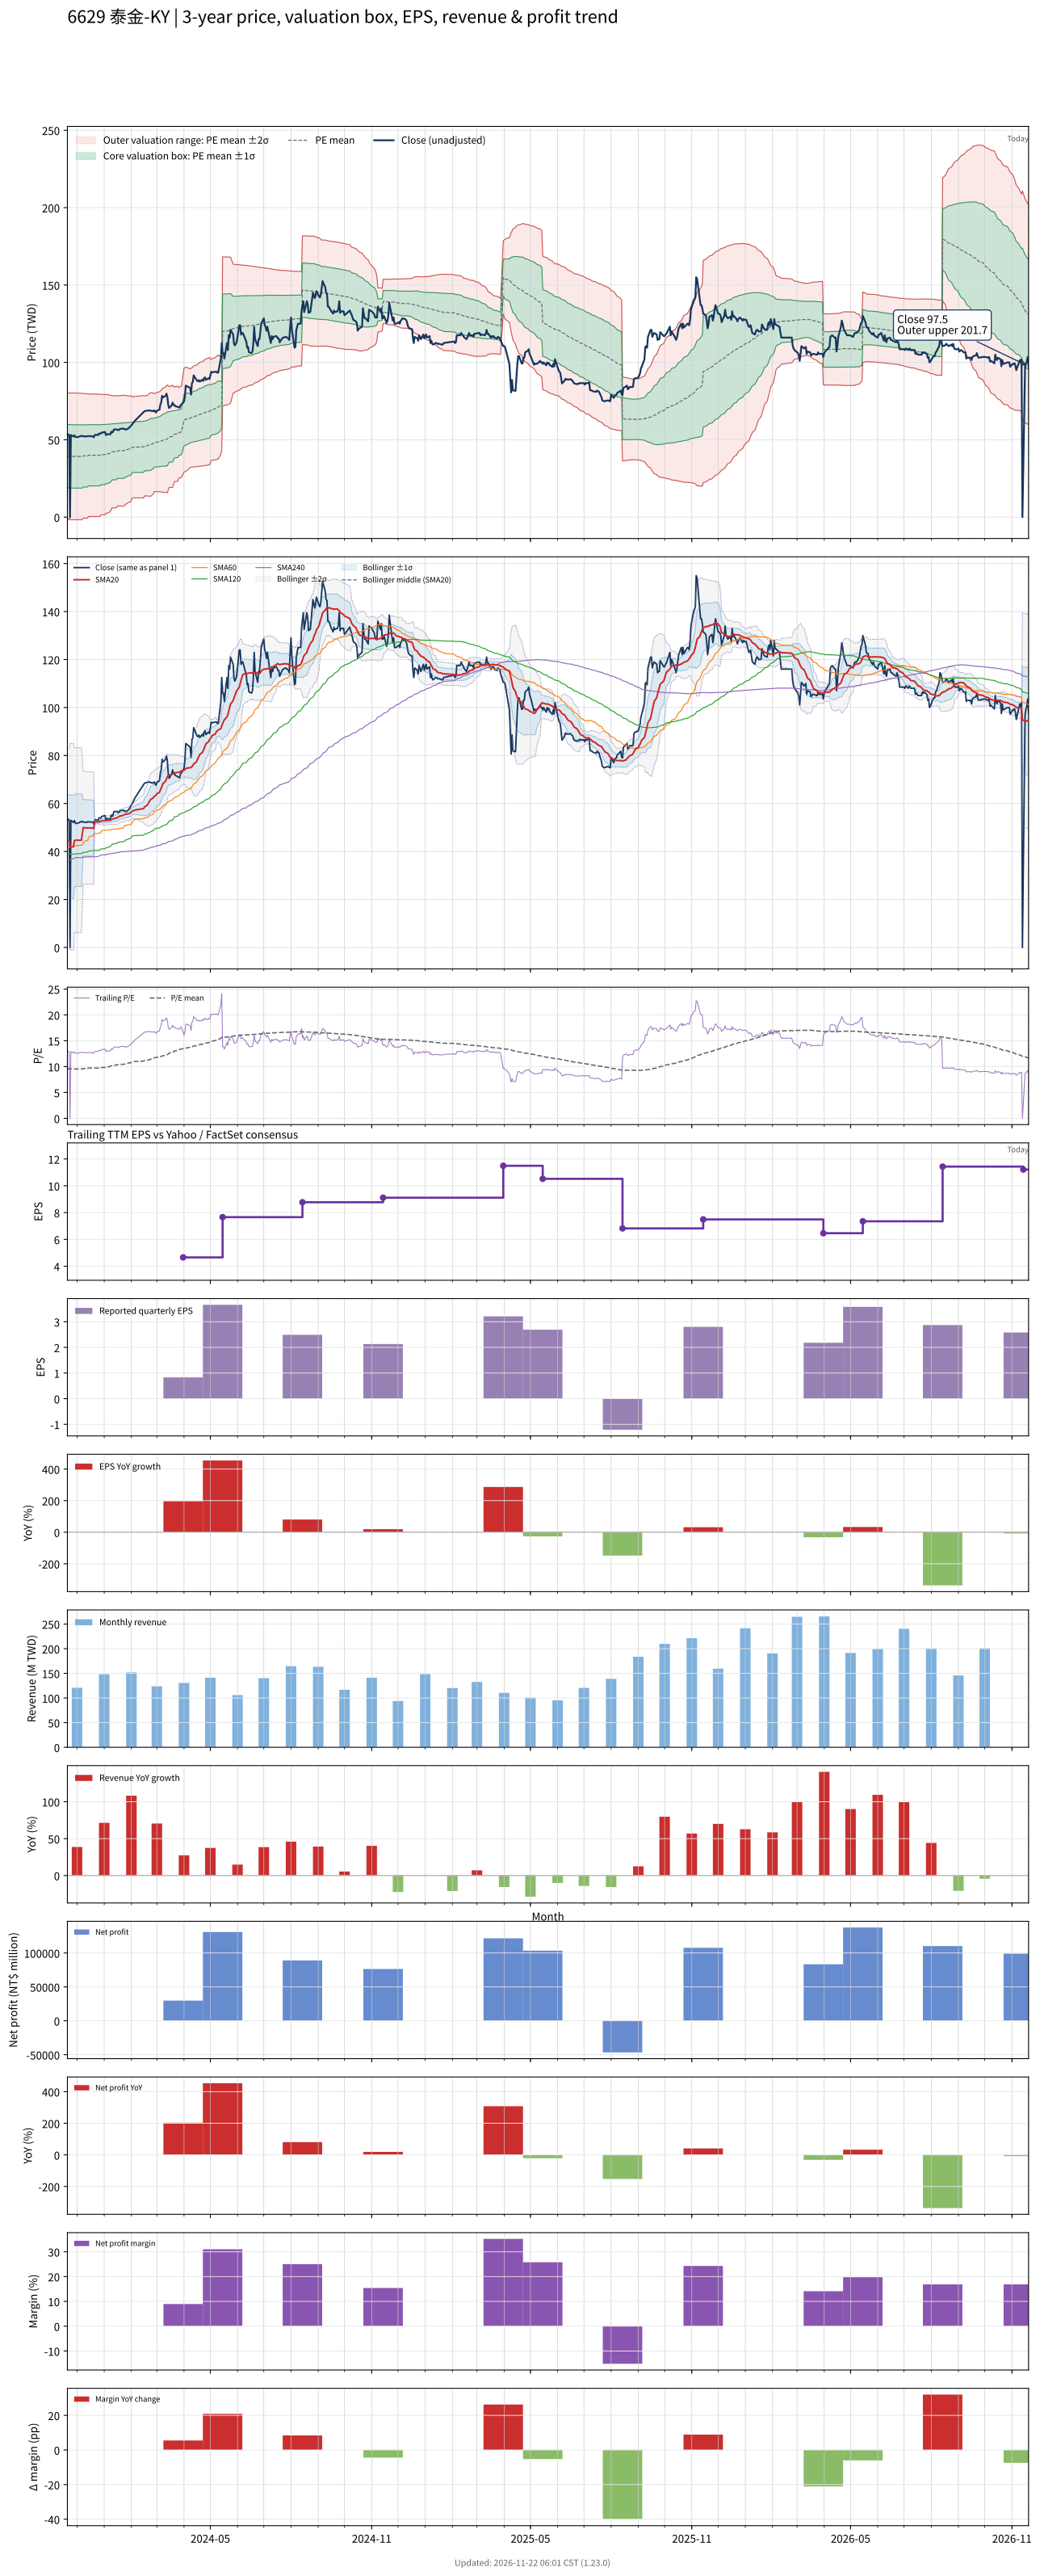

The file beside this chart, header and first rows:
# chart-version: skill-stock-dynamic-val…
date, close, available_date, period_end, eps, ttm_eps, pe, pe_mean, pe_std, price_m2, price_m1, price_mean, price_p1, price_p2, forward_eps, forward_pe, forward_pe_mean, forward_pe_std, forward_price_m2, forward_price_m1, forward_price_mean, forward_price_p1, forward_price_p2, sma20
2023-11-20, 52.9, 2023-11-14, 2023-09-30, 1.79, 4.11, 12.87, 9.551, 4.983, -1.704, 18.78, 39.26, 59.74, 80.22, , , , , , , , , , 44.48
2023-11-21, 53.5, 2023-11-14, 2023-09-30, 1.79, 4.11, 13.02, 9.551, 4.983, -1.703, 18.78, 39.25, 59.73, 80.21, , , , , , , , , , 44.51
2023-11-22, 53, 2023-11-14, 2023-09-30, 1.79, 4.11, 12.9, 9.658, 4.914, -0.6934, 19.5, 39.7, 59.89, 80.09, , , , , , , , , , 44.52
2023-11-23, 0.000000, 2023-11-14, 2023-09-30, 1.79, 4.11, 0.000000, 9.551, 4.983, -1.704, 18.78, 39.26, 59.74, 80.22, , , , , , , , , , 41.92
2023-11-24, 53, 2023-11-14, 2023-09-30, 1.79, 4.11, 12.9, 9.551, 4.983, -1.704, 18.78, 39.26, 59.74, 80.22, , , , , , , , , , 41.95
2023-11-27, 52.1, 2023-11-14, 2023-09-30, 1.79, 4.11, 12.68, 9.55, 4.982, -1.702, 18.77, 39.25, 59.73, 80.2, , , , , , , , , , 41.94
2023-11-28, 52.9, 2023-11-14, 2023-09-30, 1.79, 4.11, 12.87, 9.55, 4.982, -1.703, 18.77, 39.25, 59.73, 80.2, , , , , , , , , , 44.59
2023-11-29, 51.9, 2023-11-14, 2023-09-30, 1.79, 4.11, 12.63, 9.547, 4.98, -1.698, 18.77, 39.24, 59.71, 80.17, , , , , , , , , , 44.66
2023-11-30, 51.7, 2023-11-14, 2023-09-30, 1.79, 4.11, 12.58, 9.543, 4.978, -1.693, 18.76, 39.22, 59.68, 80.14, , , , , , , , , , 44.72
2023-12-01, 51.7, 2023-11-14, 2023-09-30, 1.79, 4.11, 12.58, 9.539, 4.975, -1.688, 18.76, 39.21, 59.65, 80.1, , , , , , , , , , 44.7
2023-12-04, 52.1, 2023-11-14, 2023-09-30, 1.79, 4.11, 12.68, 9.536, 4.972, -1.683, 18.75, 39.19, 59.63, 80.06, , , , , , , , , , 44.69
2023-12-05, 52.4, 2023-11-14, 2023-09-30, 1.79, 4.11, 12.75, 9.534, 4.971, -1.68, 18.75, 39.18, 59.61, 80.05, , , , , , , , , , 44.69
2023-12-06, 52.4, 2023-11-14, 2023-09-30, 1.79, 4.11, 12.75, 9.531, 4.969, -1.676, 18.75, 39.17, 59.6, 80.02, , , , , , , , , , 44.67
2023-12-07, 52.6, 2023-11-14, 2023-09-30, 1.79, 4.11, 12.8, 9.529, 4.968, -1.672, 18.75, 39.16, 59.58, 80, , , , , , , , , , 47.3
2023-12-08, 52.2, 2023-11-14, 2023-09-30, 1.79, 4.11, 12.7, 9.634, 4.898, -0.6624, 19.47, 39.6, 59.73, 79.86, , , , , , , , , , 49.91
2023-12-11, 52.2, 2023-11-14, 2023-09-30, 1.79, 4.11, 12.7, 9.63, 4.895, -0.6561, 19.46, 39.58, 59.7, 79.82, , , , , , , , , , 49.88
2023-12-12, 52.1, 2023-11-14, 2023-09-30, 1.79, 4.11, 12.68, 9.627, 4.893, -0.6509, 19.46, 39.57, 59.67, 79.78, , , , , , , , , , 49.84
2023-12-13, 52.4, 2023-11-14, 2023-09-30, 1.79, 4.11, 12.75, 9.625, 4.891, -0.6483, 19.45, 39.56, 59.66, 79.76, , , , , , , , , , 49.82
2023-12-14, 52.4, 2023-11-14, 2023-09-30, 1.79, 4.11, 12.75, 9.731, 4.818, 0.3876, 20.19, 39.99, 59.8, 79.6, , , , , , , , , , 49.79
2023-12-15, 52.3, 2023-11-14, 2023-09-30, 1.79, 4.11, 12.73, 9.729, 4.817, 0.39, 20.19, 39.99, 59.78, 79.58, , , , , , , , , , 49.79
2023-12-18, 52.3, 2023-11-14, 2023-09-30, 1.79, 4.11, 12.73, 9.727, 4.816, 0.3931, 20.18, 39.98, 59.77, 79.56, , , , , , , , , , 49.76
2023-12-19, 52.2, 2023-11-14, 2023-09-30, 1.79, 4.11, 12.7, 9.724, 4.814, 0.3967, 20.18, 39.97, 59.75, 79.53, , , , , , , , , , 49.7
2023-12-20, 51.6, 2023-11-14, 2023-09-30, 1.79, 4.11, 12.55, 9.72, 4.811, 0.4014, 20.18, 39.95, 59.72, 79.5, , , , , , , , , , 49.62
2023-12-21, 52.8, 2023-11-14, 2023-09-30, 1.79, 4.11, 12.85, 9.718, 4.81, 0.404, 20.17, 39.94, 59.71, 79.48, , , , , , , , , , 52.27
2023-12-22, 53.3, 2023-11-14, 2023-09-30, 1.79, 4.11, 12.97, 9.717, 4.809, 0.405, 20.17, 39.94, 59.71, 79.47, , , , , , , , , , 52.28
2023-12-25, 53, 2023-11-14, 2023-09-30, 1.79, 4.11, 12.9, 9.716, 4.808, 0.4078, 20.17, 39.93, 59.69, 79.45, , , , , , , , , , 52.33
2023-12-26, 54, 2023-11-14, 2023-09-30, 1.79, 4.11, 13.14, 9.716, 4.808, 0.4075, 20.17, 39.93, 59.69, 79.46, , , , , , , , , , 52.38
2023-12-27, 54, 2023-11-14, 2023-09-30, 1.79, 4.11, 13.14, 9.716, 4.809, 0.4071, 20.17, 39.93, 59.7, 79.46, , , , , , , , , , 52.48
2023-12-28, 53.9, 2023-11-14, 2023-09-30, 1.79, 4.11, 13.11, 9.825, 4.734, 1.466, 20.92, 40.38, 59.84, 79.3, , , , , , , , , , 52.59
2023-12-29, 54.6, 2023-11-14, 2023-09-30, 1.79, 4.11, 13.28, 9.827, 4.735, 1.464, 20.93, 40.39, 59.85, 79.31, , , , , , , , , , 52.74
2024-01-02, 55, 2023-11-14, 2023-09-30, 1.79, 4.11, 13.38, 9.83, 4.738, 1.458, 20.93, 40.4, 59.87, 79.34, , , , , , , , , , 52.88
2024-01-03, 53, 2023-11-14, 2023-09-30, 1.79, 4.11, 12.9, 9.937, 4.658, 2.551, 21.7, 40.84, 59.99, 79.13, , , , , , , , , , 52.91
2024-01-04, 53.6, 2023-11-14, 2023-09-30, 1.79, 4.11, 13.04, 9.938, 4.658, 2.551, 21.7, 40.84, 59.99, 79.14, , , , , , , , , , 52.98
2024-01-05, 53.6, 2023-11-14, 2023-09-30, 1.79, 4.11, 13.04, 9.937, 4.658, 2.551, 21.7, 40.84, 59.99, 79.13, , , , , , , , , , 53.02
2024-01-08, 53.5, 2023-11-14, 2023-09-30, 1.79, 4.11, 13.02, 10.05, 4.576, 3.676, 22.48, 41.29, 60.09, 78.9, , , , , , , , , , 53.09
2024-01-09, 55.2, 2023-11-14, 2023-09-30, 1.79, 4.11, 13.43, 10.16, 4.491, 4.829, 23.29, 41.75, 60.21, 78.67, , , , , , , , , , 53.24
2024-01-10, 54.7, 2023-11-14, 2023-09-30, 1.79, 4.11, 13.31, 10.27, 4.402, 6.02, 24.11, 42.2, 60.3, 78.39, , , , , , , , , , 53.37
2024-01-11, 55.1, 2023-11-14, 2023-09-30, 1.79, 4.11, 13.41, 10.27, 4.405, 6.014, 24.12, 42.22, 60.33, 78.43, , , , , , , , , , 53.51
2024-01-12, 56.6, 2023-11-14, 2023-09-30, 1.79, 4.11, 13.77, 10.28, 4.41, 6.003, 24.13, 42.25, 60.38, 78.5, , , , , , , , , , 53.72
2024-01-15, 56.7, 2023-11-14, 2023-09-30, 1.79, 4.11, 13.8, 10.29, 4.415, 5.991, 24.14, 42.28, 60.43, 78.57, , , , , , , , , , 53.94
2024-01-16, 56.5, 2023-11-14, 2023-09-30, 1.79, 4.11, 13.75, 10.4, 4.323, 7.216, 24.98, 42.75, 60.52, 78.29, , , , , , , , , , 54.15
2024-01-17, 56.2, 2023-11-14, 2023-09-30, 1.79, 4.11, 13.67, 10.41, 4.328, 7.207, 24.99, 42.78, 60.57, 78.35, , , , , , , , , , 54.34
2024-01-18, 56.5, 2023-11-14, 2023-09-30, 1.79, 4.11, 13.75, 10.42, 4.333, 7.196, 25.01, 42.81, 60.62, 78.43, , , , , , , , , , 54.59
2024-01-19, 57, 2023-11-14, 2023-09-30, 1.79, 4.11, 13.87, 10.43, 4.34, 7.182, 25.02, 42.86, 60.69, 78.53, , , , , , , , , , 54.8
2024-01-22, 57.2, 2023-11-14, 2023-09-30, 1.79, 4.11, 13.92, 10.44, 4.347, 7.168, 25.03, 42.9, 60.77, 78.63, , , , , , , , , , 54.99
2024-01-23, 57, 2023-11-14, 2023-09-30, 1.79, 4.11, 13.87, 10.45, 4.354, 7.155, 25.05, 42.94, 60.84, 78.73, , , , , , , , , , 55.2
2024-01-24, 57.1, 2023-11-14, 2023-09-30, 1.79, 4.11, 13.89, 10.46, 4.36, 7.143, 25.06, 42.98, 60.9, 78.82, , , , , , , , , , 55.35
2024-01-25, 56.6, 2023-11-14, 2023-09-30, 1.79, 4.11, 13.77, 10.57, 4.263, 8.415, 25.93, 43.45, 60.97, 78.49, , , , , , , , , , 55.48
2024-01-26, 56.6, 2023-11-14, 2023-09-30, 1.79, 4.11, 13.77, 10.58, 4.268, 8.406, 25.95, 43.49, 61.03, 78.57, , , , , , , , , , 55.62
2024-01-29, 57.5, 2023-11-14, 2023-09-30, 1.79, 4.11, 13.99, 10.7, 4.167, 9.72, 26.84, 43.97, 61.09, 78.22, , , , , , , , , , 55.76
2024-01-30, 58.1, 2023-11-14, 2023-09-30, 1.79, 4.11, 14.14, 10.71, 4.174, 9.705, 26.86, 44.02, 61.18, 78.33, , , , , , , , , , 55.91
2024-01-31, 58.8, 2023-11-14, 2023-09-30, 1.79, 4.11, 14.31, 10.73, 4.185, 9.688, 26.89, 44.09, 61.29, 78.49, , , , , , , , , , 56.2
2024-02-01, 59.4, 2023-11-14, 2023-09-30, 1.79, 4.11, 14.45, 10.85, 4.08, 11.04, 27.81, 44.58, 61.35, 78.12, , , , , , , , , , 56.49
2024-02-02, 60, 2023-11-14, 2023-09-30, 1.79, 4.11, 14.6, 10.97, 3.97, 12.45, 28.76, 45.08, 61.4, 77.72, , , , , , , , , , 56.81
2024-02-05, 62.3, 2023-11-14, 2023-09-30, 1.79, 4.11, 15.16, 11.01, 3.988, 12.46, 28.85, 45.24, 61.63, 78.03, , , , , , , , , , 57.26
2024-02-15, 68, 2023-11-14, 2023-09-30, 1.79, 4.11, 16.55, 11.05, 4.02, 12.39, 28.91, 45.43, 61.96, 78.48, , , , , , , , , , 57.9
2024-02-16, 68.5, 2023-11-14, 2023-09-30, 1.79, 4.11, 16.67, 11.19, 3.922, 13.77, 29.89, 46, 62.12, 78.24, , , , , , , , , , 58.59
2024-02-19, 68.8, 2023-11-14, 2023-09-30, 1.79, 4.11, 16.74, 11.24, 3.954, 13.7, 29.95, 46.2, 62.45, 78.71, , , , , , , , , , 59.27
2024-02-20, 68.9, 2023-11-14, 2023-09-30, 1.79, 4.11, 16.76, 11.29, 3.986, 13.63, 30.02, 46.4, 62.78, 79.17, , , , , , , , , , 59.88
... 669 more rows
